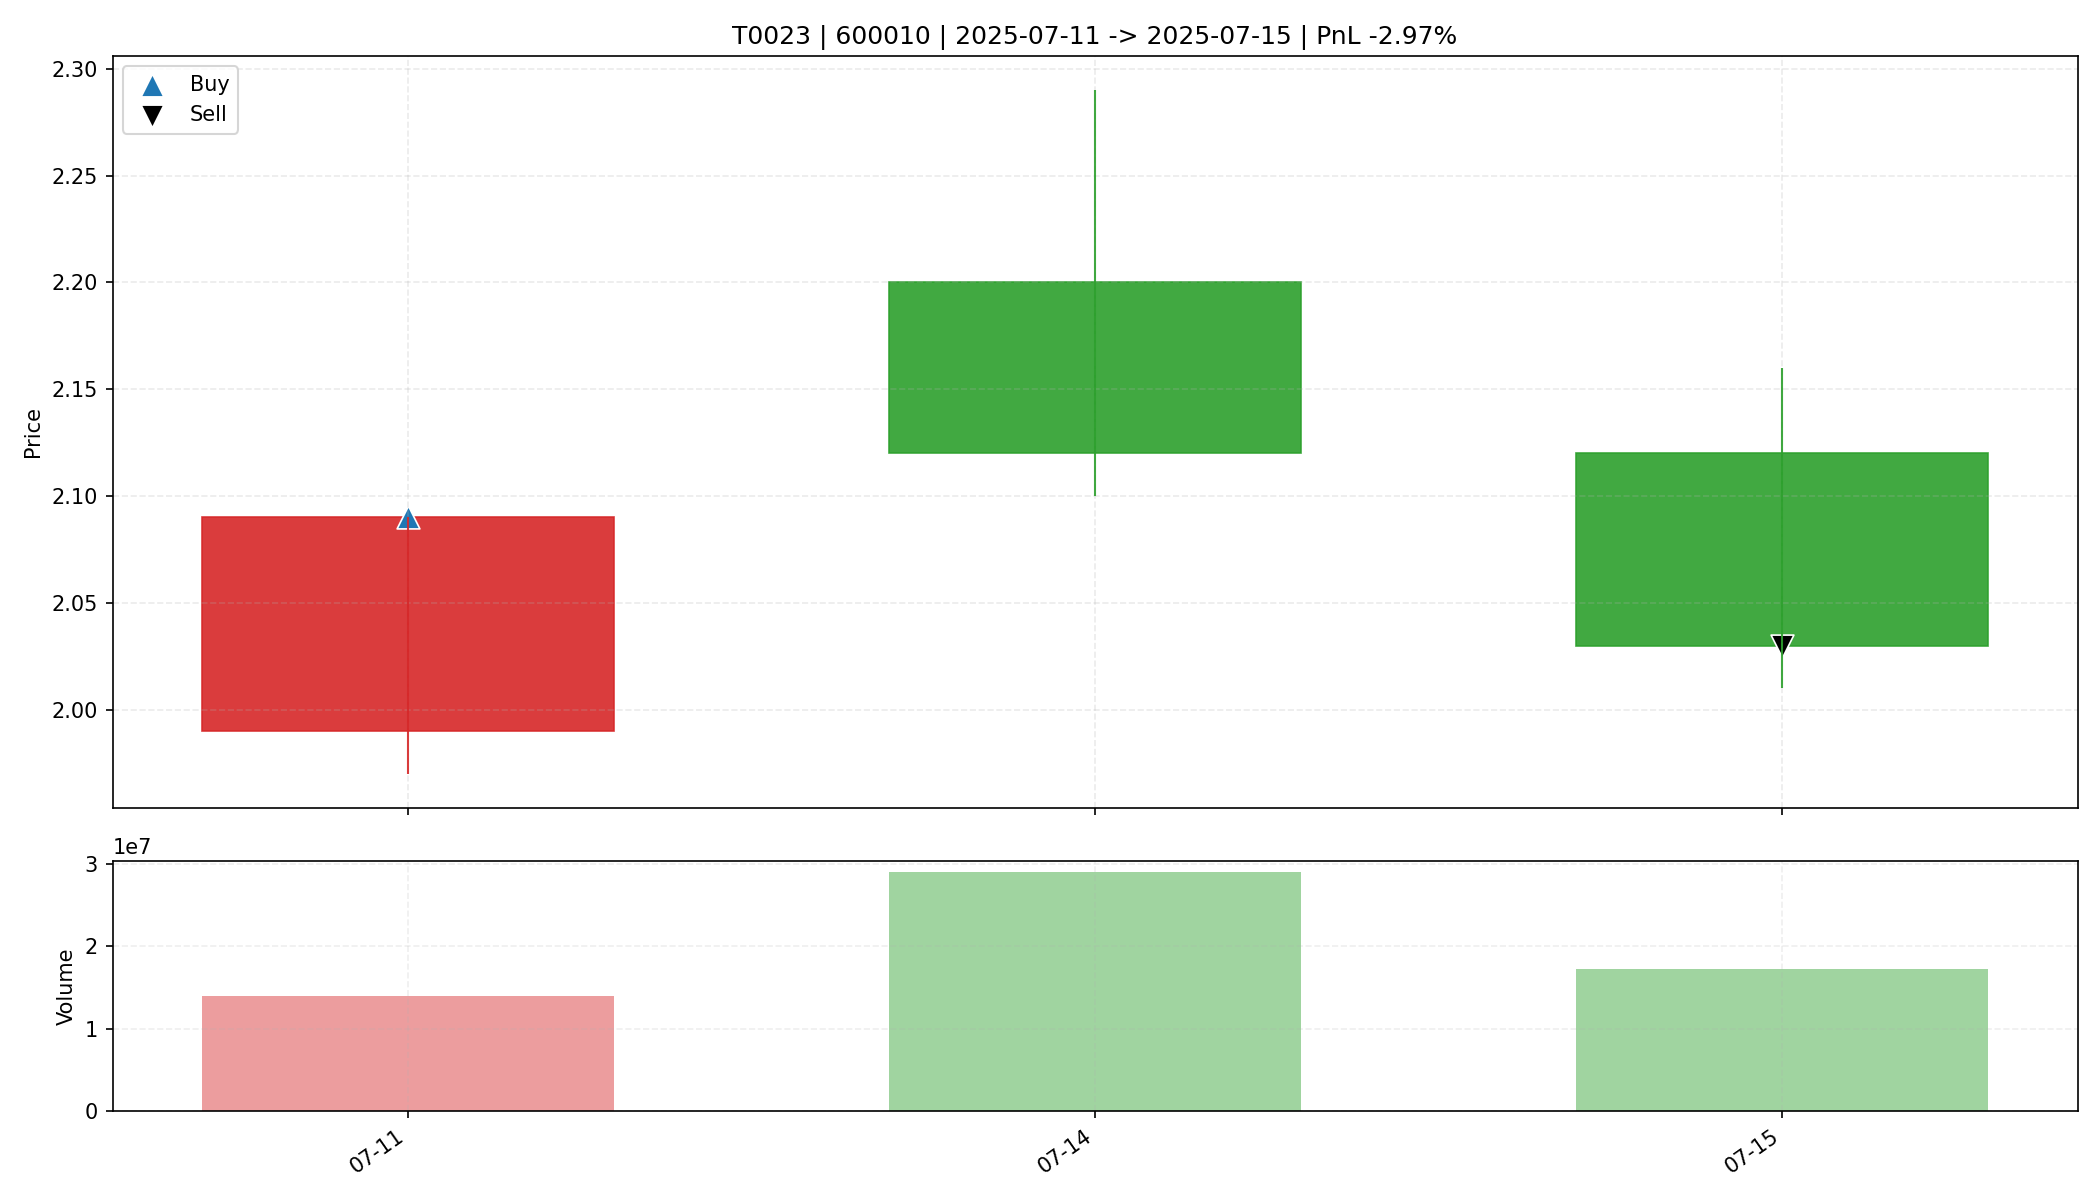

Source data for this figure (header and first rows):
date, open, high, low, close, amount, volume, trade_id, code, buy_date, sell_date, buy_price, sell_price, matched_shares, buy_reason, sell_reason, sell_profit_pct, sell_hold_days, is_buy_day, is_sell_day, holding_day_index
2025-07-11, 1.99, 2.09, 1.97, 2.09, 2862864896, 13955598, T0023, 600010, 2025-07-11, 2025-07-15, 2.09, 2.03, 7850, 前10日振幅9.6%, 阳线涨幅5.0%, 突破均线, 创20日新高, 温和放量…, 跌破动态保利线, -2.968, 2.0, True, False, 0
2025-07-14, 2.2, 2.29, 2.1, 2.12, 6321177600, 28971755, T0023, 600010, 2025-07-11, 2025-07-15, 2.09, 2.03, 7850, 前10日振幅9.6%, 阳线涨幅5.0%, 突破均线, 创20日新高, 温和放量…, 跌破动态保利线, -2.968, 2.0, False, False, 1
2025-07-15, 2.12, 2.16, 2.01, 2.03, 3555552768, 17202929, T0023, 600010, 2025-07-11, 2025-07-15, 2.09, 2.03, 7850, 前10日振幅9.6%, 阳线涨幅5.0%, 突破均线, 创20日新高, 温和放量…, 跌破动态保利线, -2.968, 2.0, False, True, 2
